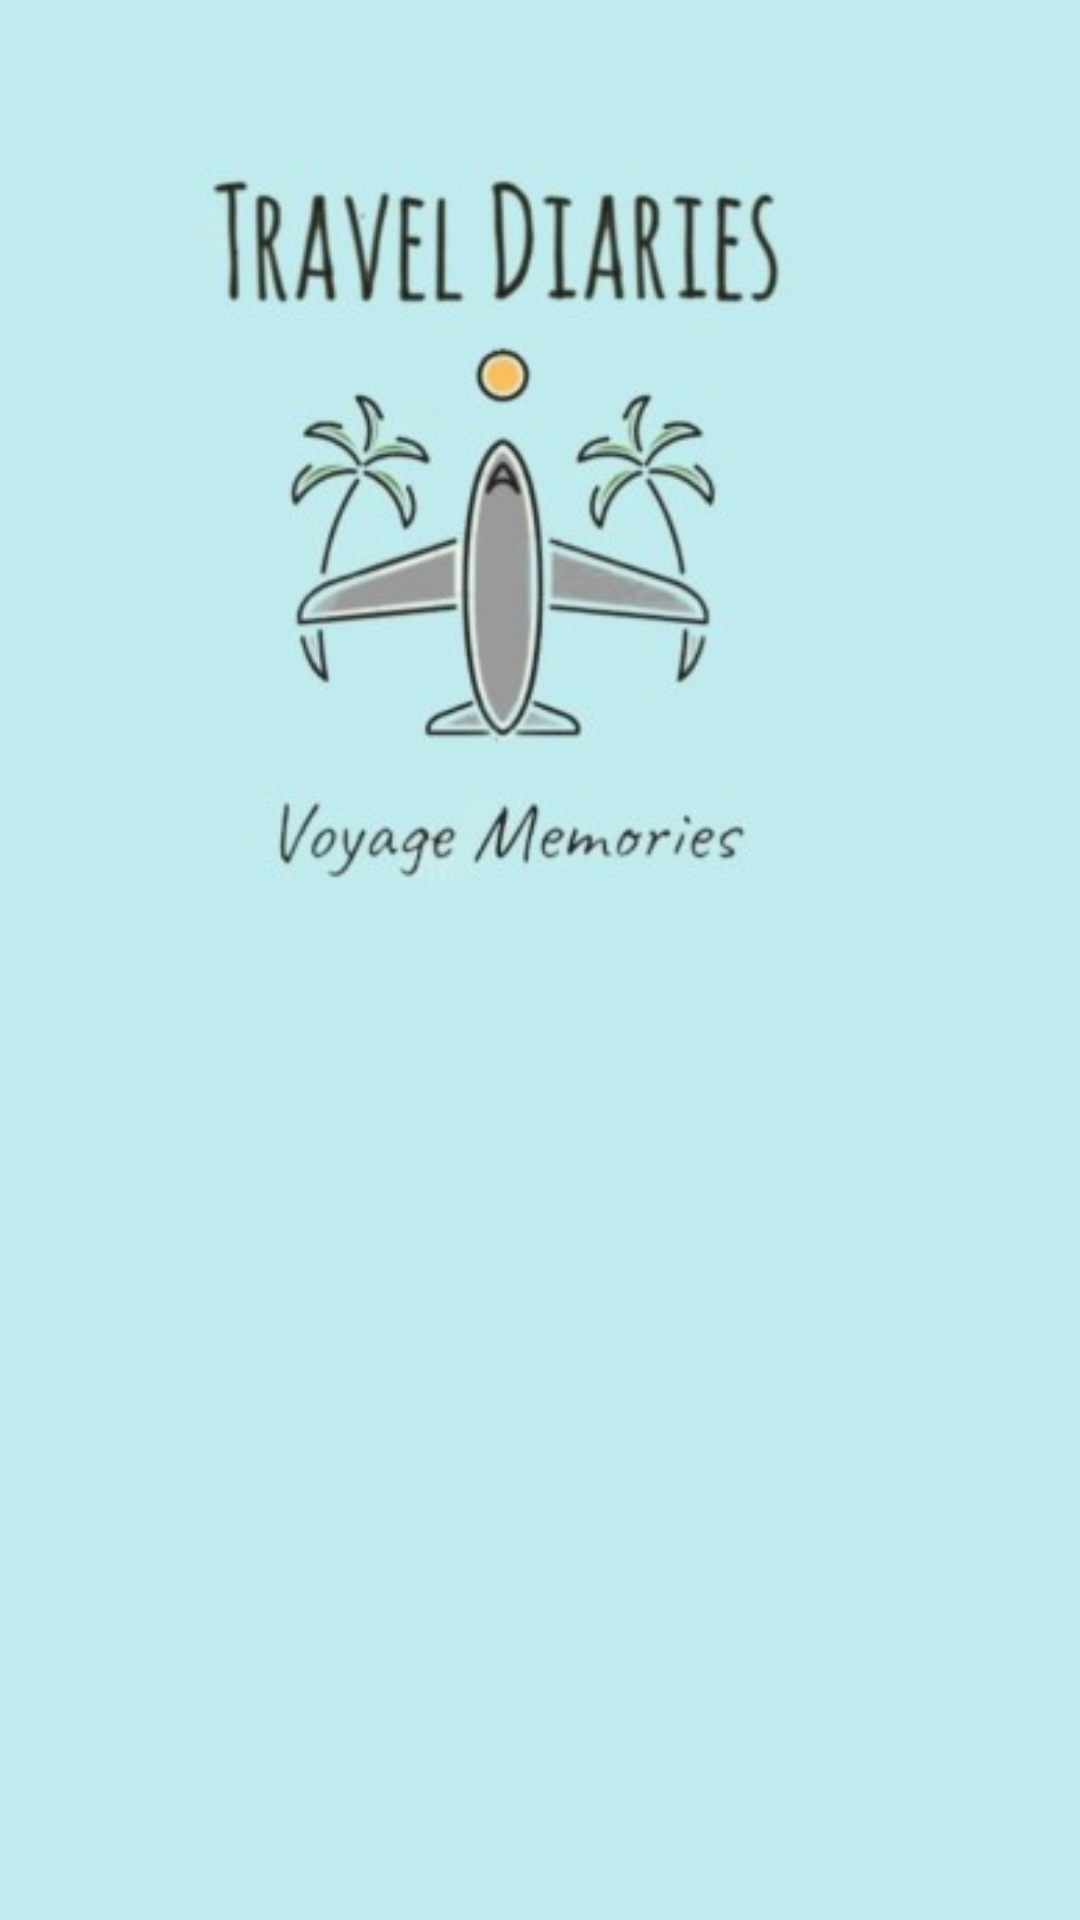

Produce the Android XML layout that renders to this screen, including the resource entries it uses.
<!-- AndroidManifest.xml: application theme Theme.TravelDiaries -->
<!-- res/layout/user_guide_header.xml -->
<?xml version="1.0" encoding="utf-8"?>
<LinearLayout xmlns:android="http://schemas.android.com/apk/res/android"
    xmlns:tools="http://schemas.android.com/tools"
    android:layout_width="match_parent"
    android:layout_height="350dp"
    xmlns:de.hdodenhof="http://schemas.android.com/apk/res-auto"
    android:background="@color/sky_blue"
    android:orientation="vertical"
    android:padding="10dp">

    <ImageView
        android:layout_width="240dp"
        android:layout_height="240dp"
        android:src="@drawable/logo"
        android:layout_marginLeft="35dp"
        android:layout_marginTop="45dp"/>

</LinearLayout>
<!-- resources referenced by this layout -->
<resources>
  <color name="sky_blue">#bfebee</color>
  <!-- drawable logo: jpg bitmap (drawable, 13664 bytes) -->
  <style name="Theme.TravelDiaries" parent="Theme.Design.NoActionBar">
          
          <item name="colorPrimary">@color/sky_blue</item>
          <item name="colorPrimaryVariant">@color/purple_700</item>
          <item name="colorOnPrimary">@color/white</item>
          
          <item name="colorSecondary">@color/teal_200</item>
          <item name="colorSecondaryVariant">@color/teal_700</item>
          <item name="colorOnSecondary">@color/black</item>
          
          <item name="android:statusBarColor" tools:targetApi="l">?attr/colorPrimaryVariant</item>
          
      </style>
  <color name="purple_700">#FF3700B3</color>
  <color name="white">#FFFFFFFF</color>
  <color name="teal_200">#FF03DAC5</color>
  <color name="teal_700">#FF018786</color>
  <color name="black">#FF000000</color>
</resources>
